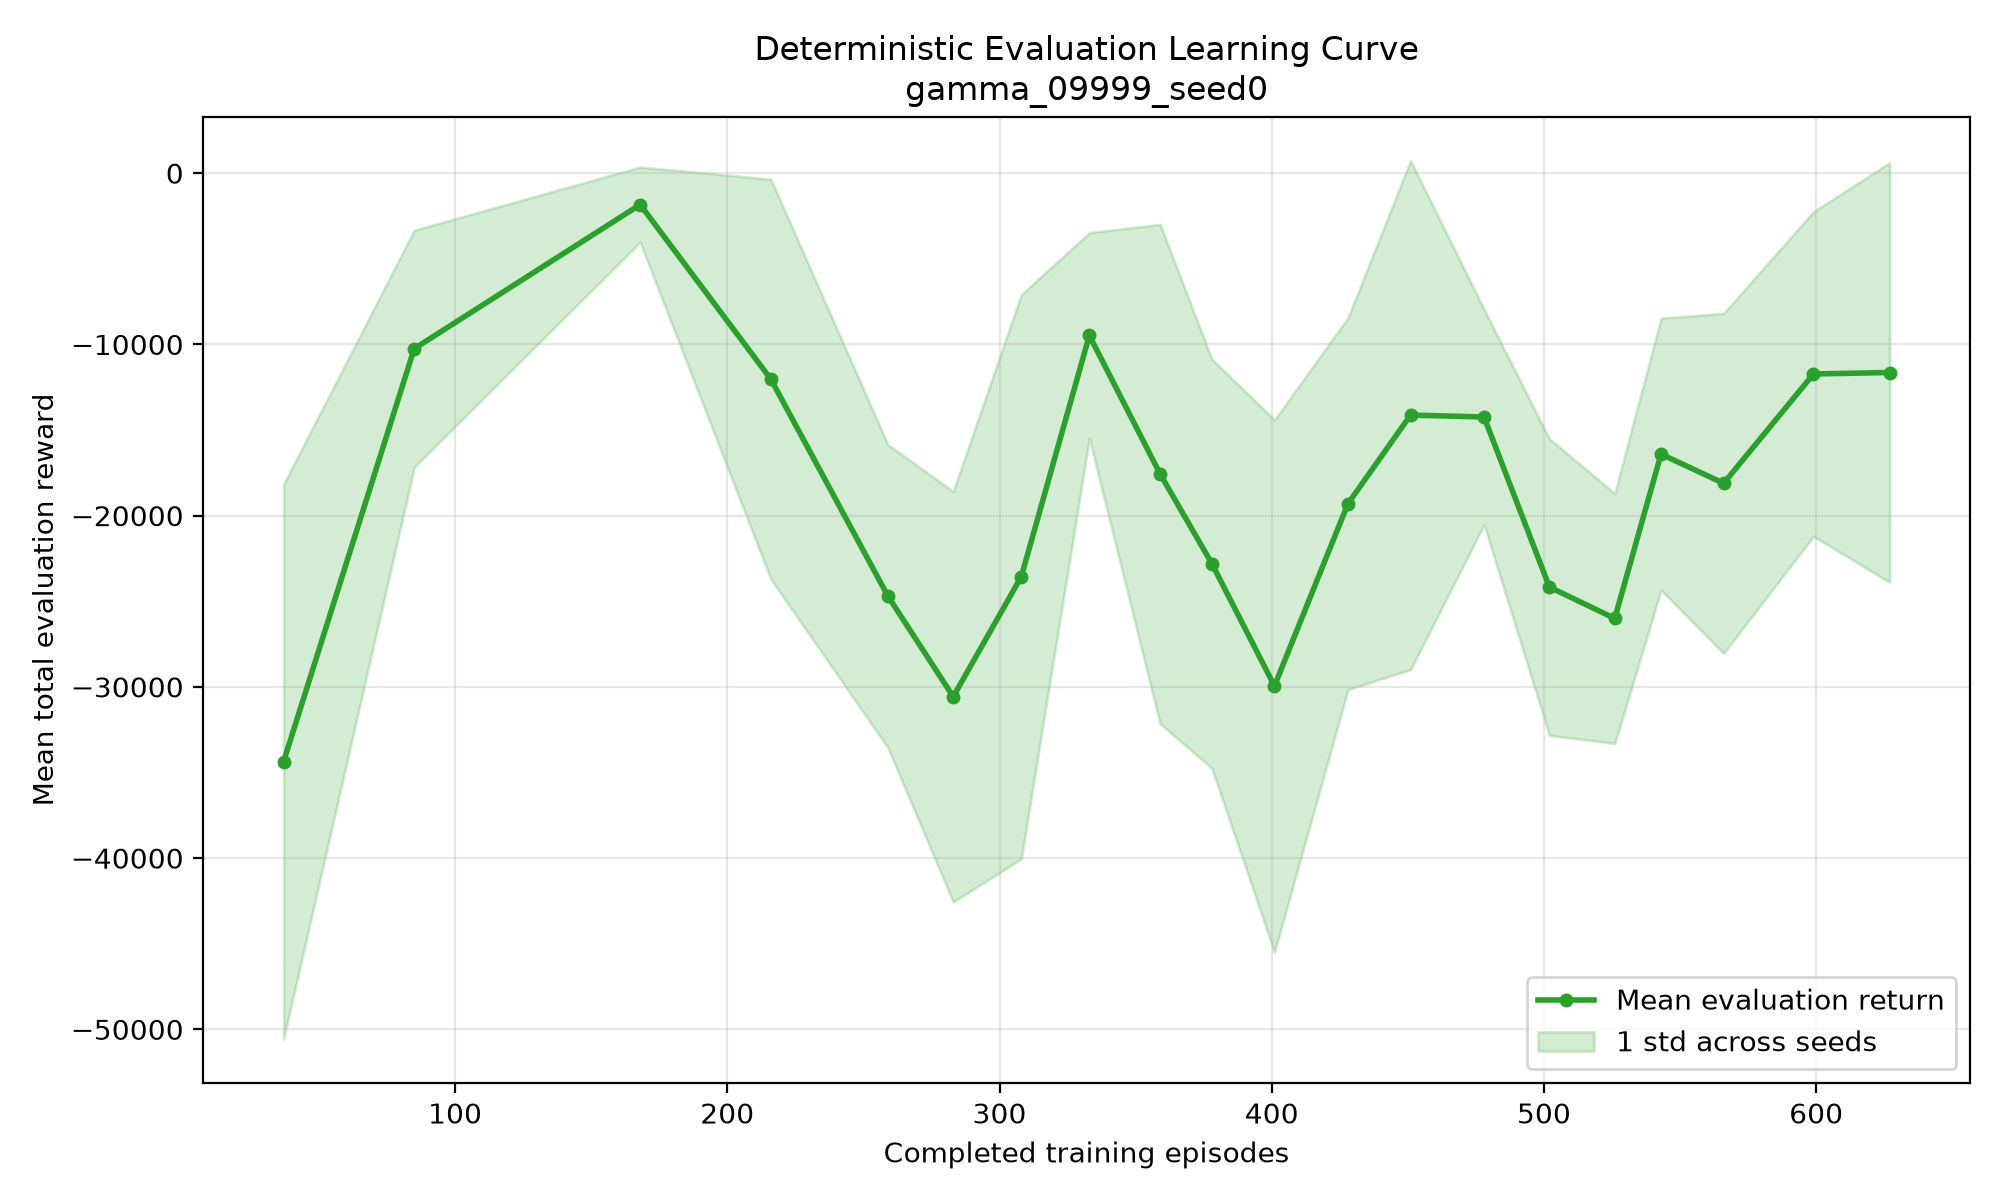

The file beside this chart, header and first rows:
episode, timestep, stage_index, stage_name, stage_step, mean_return, std_return, mean_length, seed_1000_return, seed_1000_length, seed_1001_return, seed_1001_length, seed_1002_return, seed_1002_length, seed_1003_return, seed_1003_length, seed_1004_return, seed_1004_length, seed_1005_return, seed_1005_length, seed_1006_return, seed_1006_length, seed_1007_return, seed_1007_length
37, 25000, 0, success_acquisition, 25000, -34370, 16197, 1435, -49126, 2000, -44720, 1819, -46976, 2000, -22663, 886, -15005, 686, -15239, 623, -31972, 1208, -47139, 2000
85, 50000, 0, success_acquisition, 50000, -10251, 6921, 496.1, -11396, 649, -13598, 571, -13095, 831, -4537, 202, -21609, 935, -25948, 1117, -4647, 237, -18168, 785
168, 75000, 0, success_acquisition, 75000, -1837, 2197, 50.55, -1330, 32, -1326, 31, -1330, 34, -1384, 39, -1214, 31, -1367, 34, -1273, 29, -1157, 29
216, 100000, 0, success_acquisition, 100000, -12028, 11680, 681.6, -38524, 2000, -7320, 555, -25793, 2000, -3588, 164, -19370, 826, -2887, 130, -3282, 248, -20242, 855
259, 125000, 0, success_acquisition, 125000, -24698, 8850, 1325, -14228, 828, -12736, 546, -28496, 1765, -48070, 2000, -23017, 974, -25629, 1659, -30805, 1455, -22800, 1565
283, 150000, 0, success_acquisition, 150000, -30571, 11988, 1307, -43810, 2000, -39999, 1374, -48402, 2000, -32131, 1391, -29407, 1259, -37991, 1544, -30629, 1239, -41487, 1717
308, 175000, 0, success_acquisition, 175000, -23566, 16474, 1005, -46364, 2000, -42320, 1749, -50899, 2000, -17577, 741, -2017, 116, -13465, 567, -16254, 743, -1802, 164
333, 200000, 0, success_acquisition, 200000, -9477, 6006, 492.8, -15287, 1067, -6768, 719, -14992, 723, -4827, 171, -9325, 391, -6386, 237, -23973, 886, -4923, 181
359, 225000, 0, success_acquisition, 225000, -17567, 14579, 665.5, -37811, 1472, -4387, 138, -26453, 941, -2757, 131, -11078, 418, -9792, 328, -24918, 893, -9944, 332
378, 250000, 0, success_acquisition, 250000, -22798, 11950, 793.9, -34640, 1253, -5043, 187, -32578, 1237, -35001, 1167, -3240, 110, -13499, 397, -31696, 1078, -13193, 426
401, 275000, 0, success_acquisition, 275000, -29947, 15539, 1124, -47905, 1623, -37945, 1269, -42618, 1768, -28671, 1167, -2733, 153, -20817, 838, -14938, 520, -21785, 698
428, 300000, 0, success_acquisition, 300000, -19301, 10859, 682.4, -7644, 237, -25643, 939, -7725, 249, -26314, 989, -6095, 189, -28173, 1054, -9410, 299, -26898, 896
451, 325000, 0, success_acquisition, 325000, -14126, 14860, 564.8, -6921, 247, -7669, 268, -25829, 923, -5320, 275, -7656, 393, -7205, 383, -16414, 595, -7286, 358
478, 350000, 0, success_acquisition, 350000, -14241, 6284, 949.1, -9717, 714, -6899, 563, -9912, 684, -10621, 736, -14471, 674, -13945, 708, -11353, 907, -18506, 898
502, 375000, 0, success_acquisition, 375000, -24171, 8661, 1151, -20984, 896, -19517, 1185, -38199, 2000, -18542, 837, -18296, 830, -18104, 819, -16107, 654, -18104, 812
526, 400000, 0, success_acquisition, 400000, -26004, 7301, 1687, -24138, 2000, -41386, 2000, -31035, 2000, -15368, 1150, -2783, 76, -34995, 2000, -27606, 2000, -27695, 1780
543, 425000, 0, success_acquisition, 425000, -16407, 7940, 1532, -4644, 326, -5229, 347, -42824, 1807, -18955, 2000, -17170, 2000, -17268, 2000, -17212, 2000, -18227, 2000
566, 450000, 0, success_acquisition, 450000, -18112, 9928, 1104, -28981, 1349, -39971, 1747, -16967, 2000, -14712, 696, -31497, 1781, -11202, 897, -6548, 348, -15468, 1547
599, 475000, 0, success_acquisition, 475000, -11727, 9481, 582.1, -1594, 57, -1583, 55, -1637, 72, -6392, 543, -19167, 958, -10317, 532, -7859, 357, -10693, 645
627, 500000, 0, success_acquisition, 500000, -11642, 12250, 463.2, -2573, 100, -3236, 101, -14346, 795, -27871, 893, -1841, 90, -1933, 93, -21765, 930, -28214, 963
